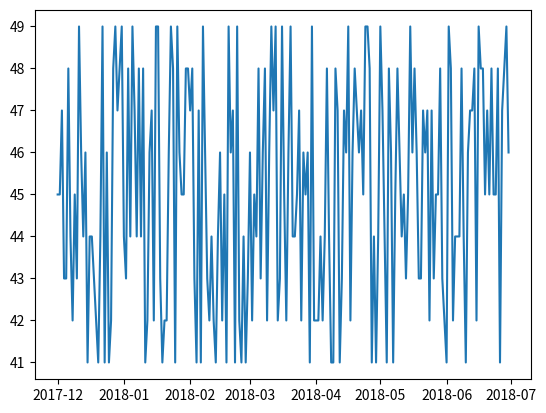

The script that saved this image:
import matplotlib.pyplot as plt
import numpy as np

np.random.seed(19680801)
#data = np.random.randn(2,100)
start_date = "2017-12"
levels = np.random.randint(1, 10, size=212)+40
dates = np.arange(start_date, np.datetime64(start_date)+7, dtype="datetime64[D]")




#fig, axs = plt.subplots(2, 2, figsize=(5,5))
#axs[0, 0].hist(data[0])
#axs[1, 0].scatter(data[0], data[1])
#axs[0, 1].plot(data[0], data[1])
#axs[1, 1].hist2d(data[0], data[1])
plt.plot(dates, levels)
plt.show()
